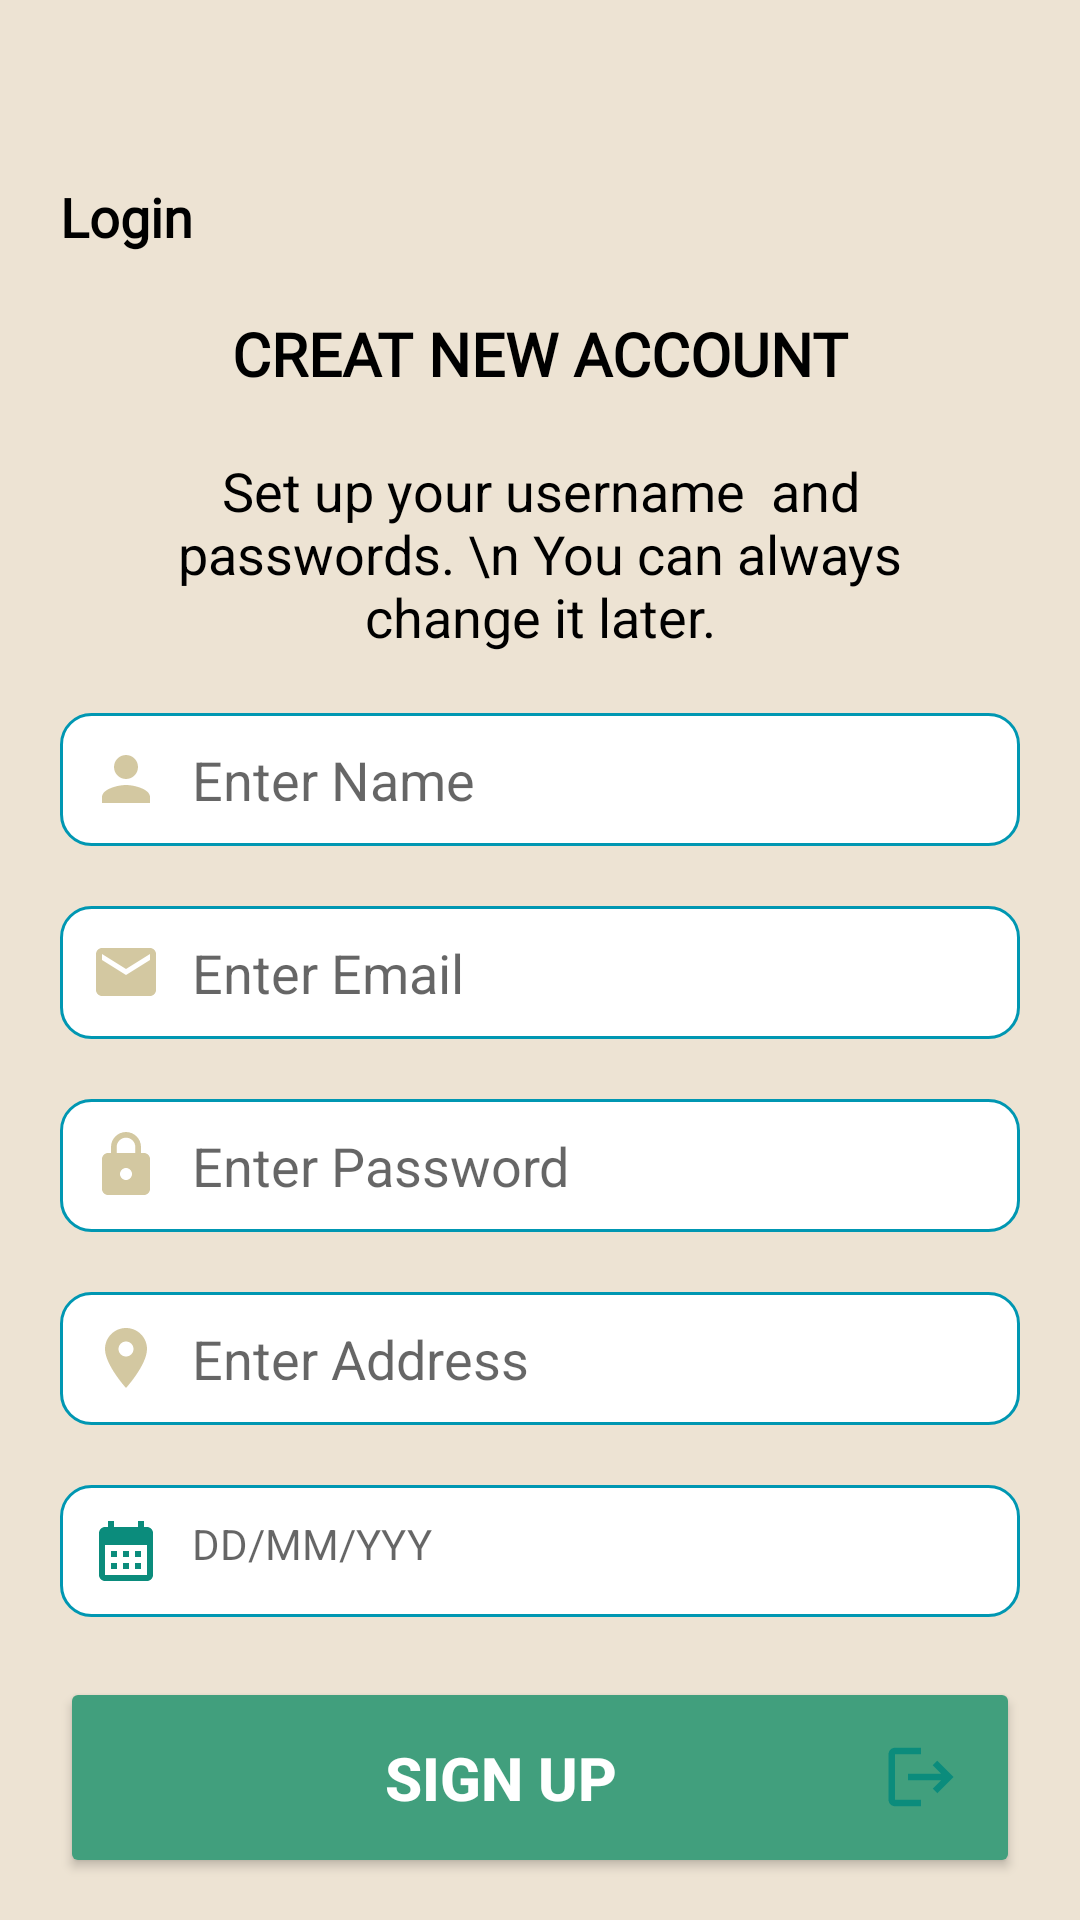

Android layout source for this screen:
<!-- AndroidManifest.xml: application theme Theme.BookStoreApp -->
<!-- res/layout/fragment_signin_screen.xml -->
<?xml version="1.0" encoding="utf-8"?>
<layout xmlns:android="http://schemas.android.com/apk/res/android"
    xmlns:app="http://schemas.android.com/apk/res-auto"
    xmlns:tools="http://schemas.android.com/tools">

    <data>

        <variable
            name="signUpViewModel"
            type="com.app.bookstoreapp.viewModels.SignUpViewModel" />
    </data>

    <FrameLayout
        android:layout_width="match_parent"
        android:layout_height="match_parent"
        tools:context=".screens.SigninScreenFragment">

        <androidx.constraintlayout.widget.ConstraintLayout
            android:layout_width="match_parent"
            android:layout_height="match_parent"
            android:background="@color/brownEDE3D3">

            <TextView
                android:id="@+id/tvWelcomeBack"
                android:layout_width="match_parent"
                android:layout_height="wrap_content"
                android:layout_marginTop="20dp"
                android:fontFamily="@font/pop_medium_font"
                android:gravity="center"
                android:text="CREAT NEW ACCOUNT"
                android:textColor="@color/black"
                android:textSize="20sp"
                android:textStyle="bold"
                app:layout_constraintTop_toBottomOf="@+id/imgBack" />

            <TextView
                android:id="@+id/tvSigninTo"
                android:layout_width="match_parent"
                android:layout_height="wrap_content"
                android:layout_marginHorizontal="30dp"
                android:layout_marginTop="20dp"
                android:gravity="center"
                android:text="Set up your username  and passwords. \n You can always change it later."
                android:textColor="@color/black"
                android:textSize="18sp"
                android:textStyle="normal"
                app:layout_constraintTop_toBottomOf="@+id/tvWelcomeBack" />

            <TextView
                android:id="@+id/imgBack"
                android:layout_width="wrap_content"
                android:layout_height="wrap_content"
                android:layout_marginStart="20dp"
                android:layout_marginTop="60dp"
                android:drawableStart="@drawable/ic_baseline_arrow_back_ios_new_24"
                android:drawablePadding="10dp"
                android:fontFamily="@font/pop_medium_font"
                android:text="Login"
                android:textColor="@color/black"
                android:textSize="18sp"
                android:textStyle="bold"
                app:layout_constraintStart_toStartOf="parent"
                app:layout_constraintTop_toTopOf="parent" />

            <androidx.appcompat.widget.AppCompatEditText
                android:id="@+id/edtSignUpUsername"
                android:layout_width="match_parent"
                android:layout_height="wrap_content"
                android:layout_marginHorizontal="20dp"
                android:layout_marginTop="20dp"
                android:background="@drawable/boder_edittext_login"
                android:drawableLeft="@drawable/ic_baseline_person_24"
                android:drawablePadding="10dp"
                android:hint="Enter Name"
                android:padding="10dp"
                app:layout_constraintTop_toBottomOf="@+id/tvSigninTo" />

            <androidx.appcompat.widget.AppCompatEditText
                android:id="@+id/edtSignUpEmail"
                android:layout_width="match_parent"
                android:layout_height="wrap_content"
                android:layout_marginHorizontal="20dp"
                android:layout_marginTop="20dp"
                android:background="@drawable/boder_edittext_login"
                android:drawableLeft="@drawable/ic_baseline_email_24"
                android:drawablePadding="10dp"
                android:hint="Enter Email"
                android:padding="10dp"
                app:layout_constraintTop_toBottomOf="@+id/edtSignUpUsername" />

            <androidx.appcompat.widget.AppCompatEditText
                android:id="@+id/edtSignUpPasswords"
                android:layout_width="match_parent"
                android:layout_height="wrap_content"
                android:layout_marginHorizontal="20dp"
                android:layout_marginTop="20dp"
                android:background="@drawable/boder_edittext_login"
                android:drawableLeft="@drawable/ic_baseline_lock_24"
                android:drawablePadding="10dp"
                android:hint="Enter Password"
                android:padding="10dp"
                app:layout_constraintTop_toBottomOf="@+id/edtSignUpEmail" />

            <androidx.appcompat.widget.AppCompatEditText
                android:id="@+id/edtAddress"
                android:layout_width="match_parent"
                android:layout_height="wrap_content"
                android:layout_marginHorizontal="20dp"
                android:layout_marginTop="20dp"
                android:background="@drawable/boder_edittext_login"
                android:drawableLeft="@drawable/ic_baseline_location_on_24"
                android:drawablePadding="10dp"
                android:hint="Enter Address"
                android:padding="10dp"
                app:layout_constraintTop_toBottomOf="@+id/edtSignUpPasswords" />


            <androidx.appcompat.widget.AppCompatTextView
                android:id="@+id/edtDateOfBirth"
                android:layout_width="match_parent"
                android:layout_height="wrap_content"
                android:layout_marginHorizontal="20dp"
                android:layout_marginTop="20dp"
                android:background="@drawable/boder_edittext_login"
                android:drawableLeft="@drawable/ic_baseline_calendar_month_24"
                android:drawablePadding="10dp"
                android:hint="DD/MM/YYY"
                android:padding="10dp"
                app:layout_constraintTop_toBottomOf="@+id/edtAddress" />

            <androidx.appcompat.widget.AppCompatButton
                android:id="@+id/btnSignUp"
                android:layout_width="match_parent"
                android:layout_height="wrap_content"
                android:layout_marginHorizontal="20dp"
                android:layout_marginTop="20dp"
                android:backgroundTint="@color/green419F7D"
                android:drawableEnd="@drawable/ic_baseline_logout_24"
                android:padding="20dp"
                android:text="Sign Up"
                android:textColor="@color/white"
                android:textSize="20sp"
                android:textStyle="bold"
                app:layout_constraintTop_toBottomOf="@+id/edtDateOfBirth" />
        </androidx.constraintlayout.widget.ConstraintLayout>

    </FrameLayout>
</layout>
<!-- resources referenced by this layout -->
<resources>
  <color name="black">#FF000000</color>
  <color name="brownEDE3D3">#EDE3D3</color>
      0B8C7C
      #FFEEC1
  <color name="green419F7D">#419F7D</color>
  <color name="white">#FFFFFFFF</color>
  <!-- drawable boder_edittext_login (drawable) -->
  <?xml version="1.0" encoding="utf-8"?>
  <shape xmlns:android="http://schemas.android.com/apk/res/android"
      android:shape="rectangle" android:padding="10dp">
  
      <solid android:color="@color/white"/>
      <stroke android:width="1dp" android:color="@color/blue0097B2" />
      <corners
          android:bottomRightRadius="10dp"
          android:bottomLeftRadius="10dp"
          android:topLeftRadius="10dp"
          android:topRightRadius="10dp" />
  </shape>
  <!-- drawable ic_baseline_calendar_month_24 (drawable) -->
  <vector android:height="24dp" android:tint="@color/green0B8C7C"
      android:viewportHeight="24" android:viewportWidth="24"
      android:width="24dp" xmlns:android="http://schemas.android.com/apk/res/android">
      <path android:fillColor="@android:color/white" android:pathData="M19,4h-1V2h-2v2H8V2H6v2H5C3.89,4 3.01,4.9 3.01,6L3,20c0,1.1 0.89,2 2,2h14c1.1,0 2,-0.9 2,-2V6C21,4.9 20.1,4 19,4zM19,20H5V10h14V20zM9,14H7v-2h2V14zM13,14h-2v-2h2V14zM17,14h-2v-2h2V14zM9,18H7v-2h2V18zM13,18h-2v-2h2V18zM17,18h-2v-2h2V18z"/>
  </vector>
  <!-- drawable ic_baseline_email_24 (drawable) -->
  <vector android:height="24dp" android:tint="#D3C8A1"
      android:viewportHeight="24" android:viewportWidth="24"
      android:width="24dp" xmlns:android="http://schemas.android.com/apk/res/android">
      <path android:fillColor="@android:color/white" android:pathData="M20,4L4,4c-1.1,0 -1.99,0.9 -1.99,2L2,18c0,1.1 0.9,2 2,2h16c1.1,0 2,-0.9 2,-2L22,6c0,-1.1 -0.9,-2 -2,-2zM20,8l-8,5 -8,-5L4,6l8,5 8,-5v2z"/>
  </vector>
  <!-- drawable ic_baseline_location_on_24 (drawable) -->
  <vector android:height="24dp" android:tint="#D3C8A1"
      android:viewportHeight="24" android:viewportWidth="24"
      android:width="24dp" xmlns:android="http://schemas.android.com/apk/res/android">
      <path android:fillColor="@android:color/white" android:pathData="M12,2C8.13,2 5,5.13 5,9c0,5.25 7,13 7,13s7,-7.75 7,-13c0,-3.87 -3.13,-7 -7,-7zM12,11.5c-1.38,0 -2.5,-1.12 -2.5,-2.5s1.12,-2.5 2.5,-2.5 2.5,1.12 2.5,2.5 -1.12,2.5 -2.5,2.5z"/>
  </vector>
  <!-- drawable ic_baseline_logout_24 (drawable) -->
  <vector android:autoMirrored="true" android:height="26dp"
      android:tint="@color/green0B8C7C" android:viewportHeight="24"
      android:viewportWidth="24" android:width="26dp" xmlns:android="http://schemas.android.com/apk/res/android">
      <path android:fillColor="@android:color/white" android:pathData="M17,7l-1.41,1.41L18.17,11H8v2h10.17l-2.58,2.58L17,17l5,-5zM4,5h8V3H4c-1.1,0 -2,0.9 -2,2v14c0,1.1 0.9,2 2,2h8v-2H4V5z"/>
  </vector>
  <!-- drawable ic_baseline_person_24 (drawable) -->
  <vector android:height="24dp" android:tint="#D3C8A1"
      android:viewportHeight="24" android:viewportWidth="24"
      android:width="24dp" xmlns:android="http://schemas.android.com/apk/res/android">
      <path android:fillColor="@android:color/white" android:pathData="M12,12c2.21,0 4,-1.79 4,-4s-1.79,-4 -4,-4 -4,1.79 -4,4 1.79,4 4,4zM12,14c-2.67,0 -8,1.34 -8,4v2h16v-2c0,-2.66 -5.33,-4 -8,-4z"/>
  </vector>
  <color name="blue0097B2">#0097B2</color>
  <color name="green0B8C7C">#0B8C7C</color>
  <color name="purple_500">#FF6200EE</color>
  <color name="purple_700">#FF3700B3</color>
  <color name="teal_200">#FF03DAC5</color>
  <color name="teal_700">#FF018786</color>
</resources>
